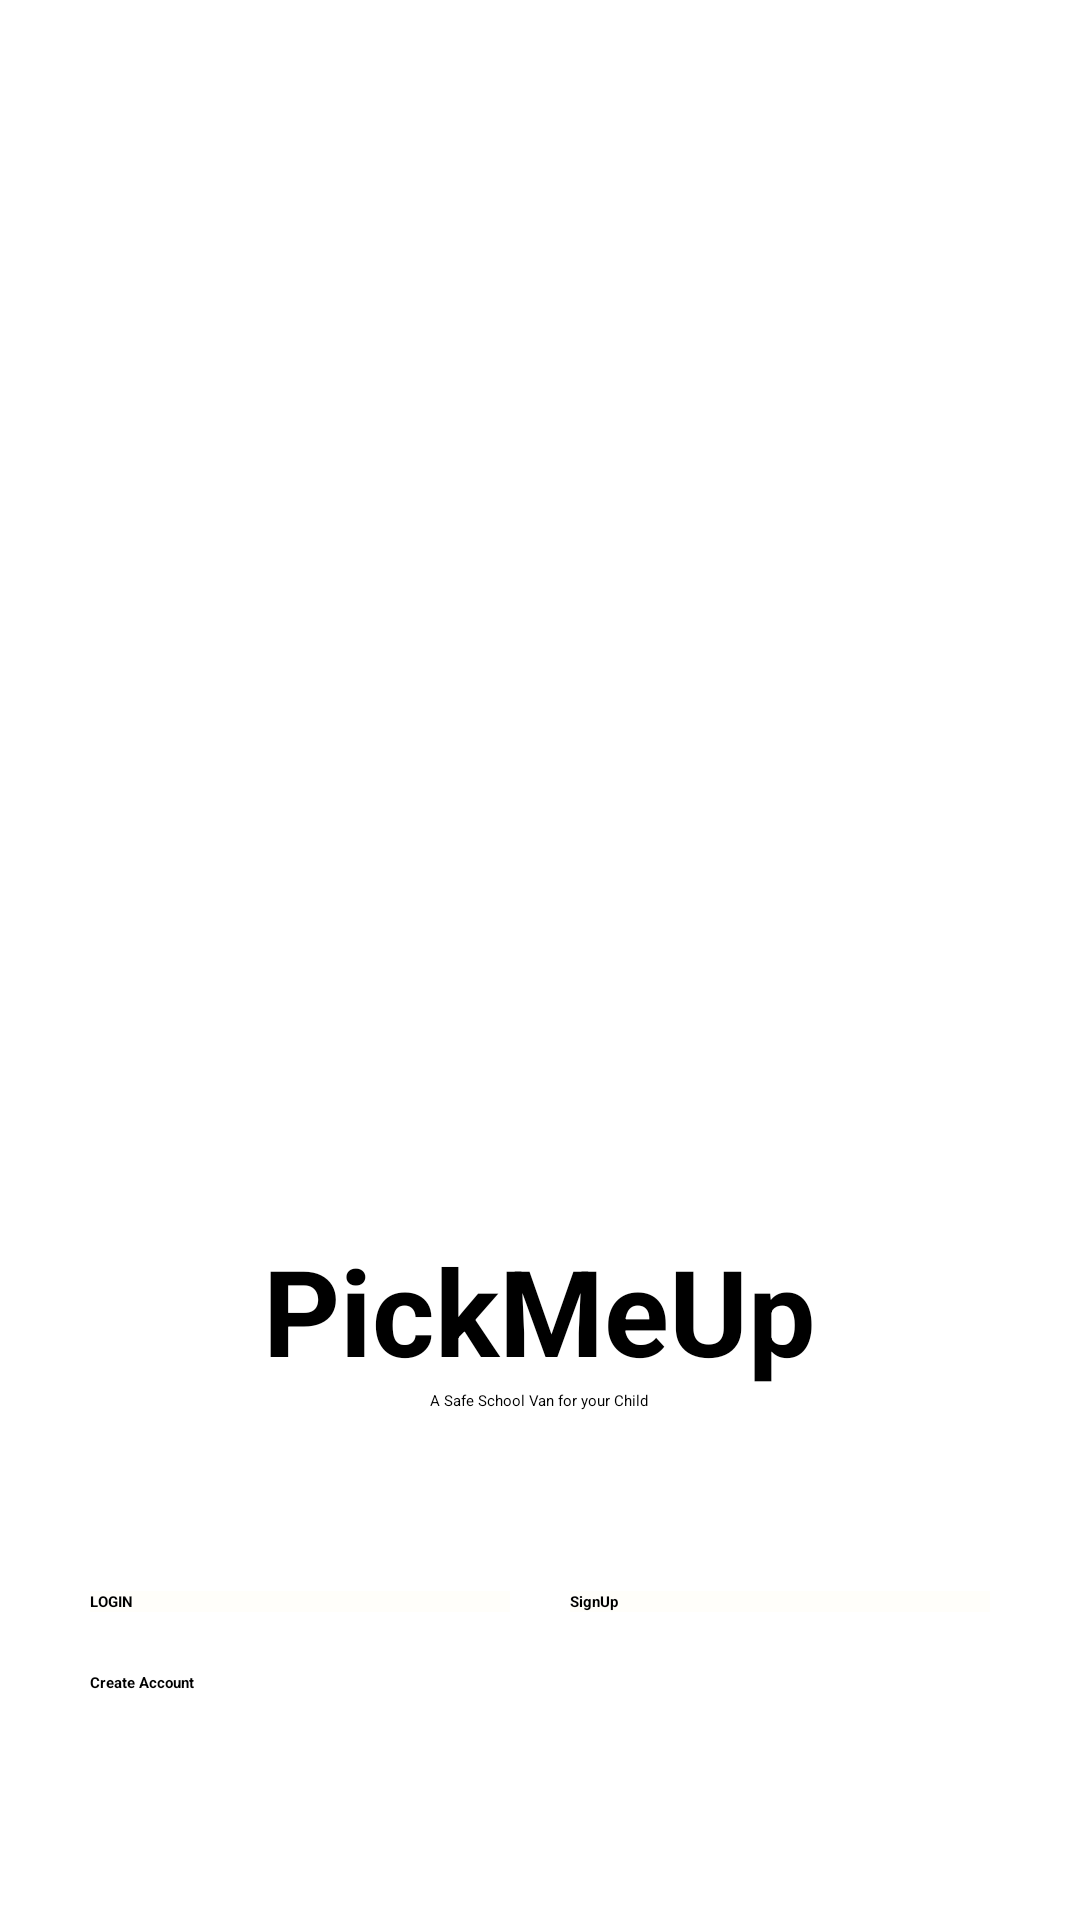

Here is an Android app screen rendered from its layout file. Give the layout XML and the strings, colors and styles it references.
<!-- AndroidManifest.xml: application theme Theme.Login_Screen -->
<!-- res/layout/activity_main.xml -->
<?xml version="1.0" encoding="utf-8"?>
<ScrollView xmlns:android="http://schemas.android.com/apk/res/android"
    xmlns:app="http://schemas.android.com/apk/res-auto"
    xmlns:tools="http://schemas.android.com/tools"
    android:layout_width="match_parent"
    android:layout_height="match_parent"
    android:background="@color/white"
    android:padding="30dp"
    tools:context=".MainActivity">

    <LinearLayout
        android:layout_width="match_parent"
        android:layout_height="wrap_content"
        android:orientation="vertical">

        <ImageView
            android:layout_width="match_parent"
            android:layout_height="340dp"
            android:src="@drawable/ic_baseline_directions_bus_24" />

        <TextView
            android:layout_width="wrap_content"
            android:layout_height="wrap_content"
            android:layout_gravity="center"
            android:layout_marginTop="40dp"
            android:fontFamily="sans-serif"
            android:text="@string/logo_name"
            android:textAlignment="center"
            android:textColor="@color/black"
            android:textSize="40sp" />

        <TextView
            android:layout_width="wrap_content"
            android:layout_height="wrap_content"
            android:layout_gravity="center"
            android:fontFamily="sans-serif"
            android:layout_marginBottom="20dp"
            android:text="@string/Aogo_name"
            android:textAlignment="center"
            android:textColor="@color/black" />


        <LinearLayout
            android:layout_width="match_parent"
            android:layout_height="wrap_content"
            android:layout_marginTop="40dp">

            <Button
                android:layout_width="0dp"
                android:layout_height="wrap_content"
                android:layout_marginRight="10dp"
                android:layout_weight="1"
                android:onClick="callLoginScreen"
                android:background="@color/colorPrimary"
                android:text="@string/login"
                android:textColor="@color/black"
                android:transitionName="transition_Login"/>

            <Button
                android:layout_width="0dp"
                android:layout_height="wrap_content"
                android:layout_marginLeft="10dp"
                android:layout_weight="1"
                android:background="@color/colorPrimary"
                android:onClick="callSignUpScreen"
                android:text="@string/signUp"
                android:textColor="@color/black" />


        </LinearLayout>
        <Button
            android:layout_width="match_parent"
            android:layout_height="wrap_content"
            android:layout_weight="1"
            android:text="@string/create_acc"
            android:background="#00000000"
            android:textColor="@color/black"
            android:layout_marginTop="20dp"/>

    </LinearLayout>


</ScrollView>
<!-- resources referenced by this layout -->
<resources>
  <color name="black">#000000</color>
  <color name="colorPrimary">#FFFEFA</color>
  <color name="white"> #ffffff</color>
  <string name="Aogo_name">A Safe School Van for your Child</string>
  <string name="create_acc"><b>Create Account</b></string>
  <string name="login"><b>LOGIN</b></string>
  <string name="logo_name"><b>PickMeUp</b></string>
  <string name="signUp"><b>SignUp</b></string>
  <style name="Theme.Login_Screen" parent="Theme.MaterialComponents.Light.NoActionBar.Bridge">
          
          <item name="colorPrimary">@color/colorPrimary</item>
          <item name="colorPrimaryVariant">@color/colorPrimary</item>
          <item name="colorOnPrimary">@color/white</item>
          
          <item name="colorSecondary">@color/colorAccent</item>
          <item name="colorSecondaryVariant">@color/colorAccent</item>
          <item name="colorOnSecondary">@color/black</item>
          
          <item name="android:statusBarColor" tools:targetApi="l">?attr/colorPrimaryVariant</item>
          
      </style>
  <color name="colorAccent">#272727</color>
</resources>
